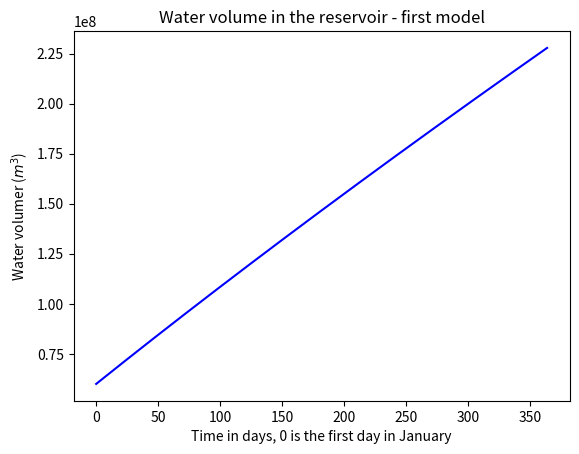

Source code (Python):

"""
Created on Mon Mar 21 11:52:37 2022

[redacted]
"""

import matplotlib.pyplot as plt
import numpy as np
from scipy.integrate import solve_ivp  


''' Assigning the starting conditions and the time range'''




g_sq = 270612.74 # (7.3*10^10 )^0.5 #m/day^2 
time_limit = 365 # days
times = (0, time_limit)                               # Time range 365 days
ttt = list(range(0, time_limit)  )              # Time evaluation points



'''----------------------------------------------------------------------------------------'''
A = 4* 10**6 #  m^2 
v0 = [4* 10**6 * 15] # m^3 ; a = 4 x 10^6 m^2 & h = 15 m start water hight
r =0.11896551724137931 # m for pipe try change the pipe's radius to see curvatue of graph.


'''------------------------------------------------------------------------------------------'''





'''
V = Volume of the reservoir (m^3)
P = Outflow from the reservoir through the pipe (m^3)
I = Inflow of the river into the reservoir (m^3)
R = Volume of the rainfall into the reservoir (m^3)
E = Volume of water evaporated from the reservoir (m^3)
t = Time (days)
A = Surface area of the reservoir (m^2)
r = Radius of the outflow pipe

'''

def Reservoir_volume_average(t,v):
    
    #dV/dt = dP/dt + dI/dt + dR/dt + dE/dt
    #dP/dt = πr^2 √(2gV/A), g = 9.81
    #dI/dt = 51840 m^3/day,
    #dR/dt = 0.0022451A = 8980.396 m^3/day 
    #dE/dt = -0.0019165A = -7665.98 m^3/day,
    #A = 4 x 10^6 m^2
    h = v/A
    
    if h > 50:
        input(" Model one - level higher than 50!!")
        h = 50

    
    dv =   562202 - np.pi* r **2 *g_sq * np.sqrt((2*v)/A)
    return dv



sol = solve_ivp(Reservoir_volume_average,times,v0,t_eval=ttt)
Water_volume_ave = sol.y[0]
Simulation_time_points = sol.t



plt.plot(Simulation_time_points,Water_volume_ave, 'b')
plt.title("Water volume in the reservoir - first model")
plt.xlabel("Time in days, 0 is the first day in January")
plt.ylabel("Water volumer ($m^3$)")
plt.show()



